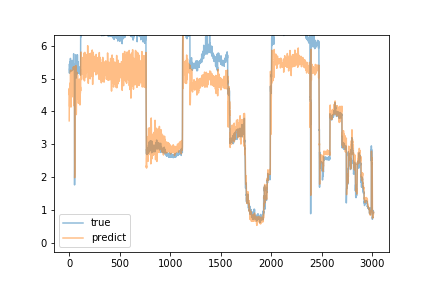

Source data for this figure (header and first rows):
predict, true
3.715, 5.43
4.708, 5.28
4.506, 5.17
4.674, 5.18
4.154, 5.31
4.426, 5.25
4.678, 5.35
4.625, 5.52
4.683, 5.38
4.87, 5.38
4.764, 5.43
4.767, 5.38
4.892, 5.62
5.261, 5.46
5.155, 5.41
4.795, 5.31
4.986, 5.27
4.135, 5.42
4.309, 5.23
4.39, 5.33
4.884, 5.42
5.255, 5.42
4.737, 5.41
4.562, 5.36
4.595, 5.33
4.523, 5.34
5.038, 5.34
4.739, 5.54
5.189, 5.47
5.168, 5.4
5.139, 5.56
5.173, 5.25
4.532, 5.34
4.462, 5.36
4.636, 5.33
4.566, 5.34
4.845, 5.32
4.816, 5.3
4.818, 5.42
4.957, 5.43
4.666, 5.39
5.359, 5.47
4.427, 5.33
4.601, 5.39
4.666, 5.76
5.137, 5.3
4.476, 5.34
4.849, 5.31
4.174, 5.31
4.197, 5.28
4.506, 5.33
4.91, 5.4
5.373, 4.95
4.15, 1.76
1.978, 2.25
2.118, 4.5
3.737, 5.41
5.315, 5.26
4.844, 5.28
5.241, 5.23
... 2,955 more rows
